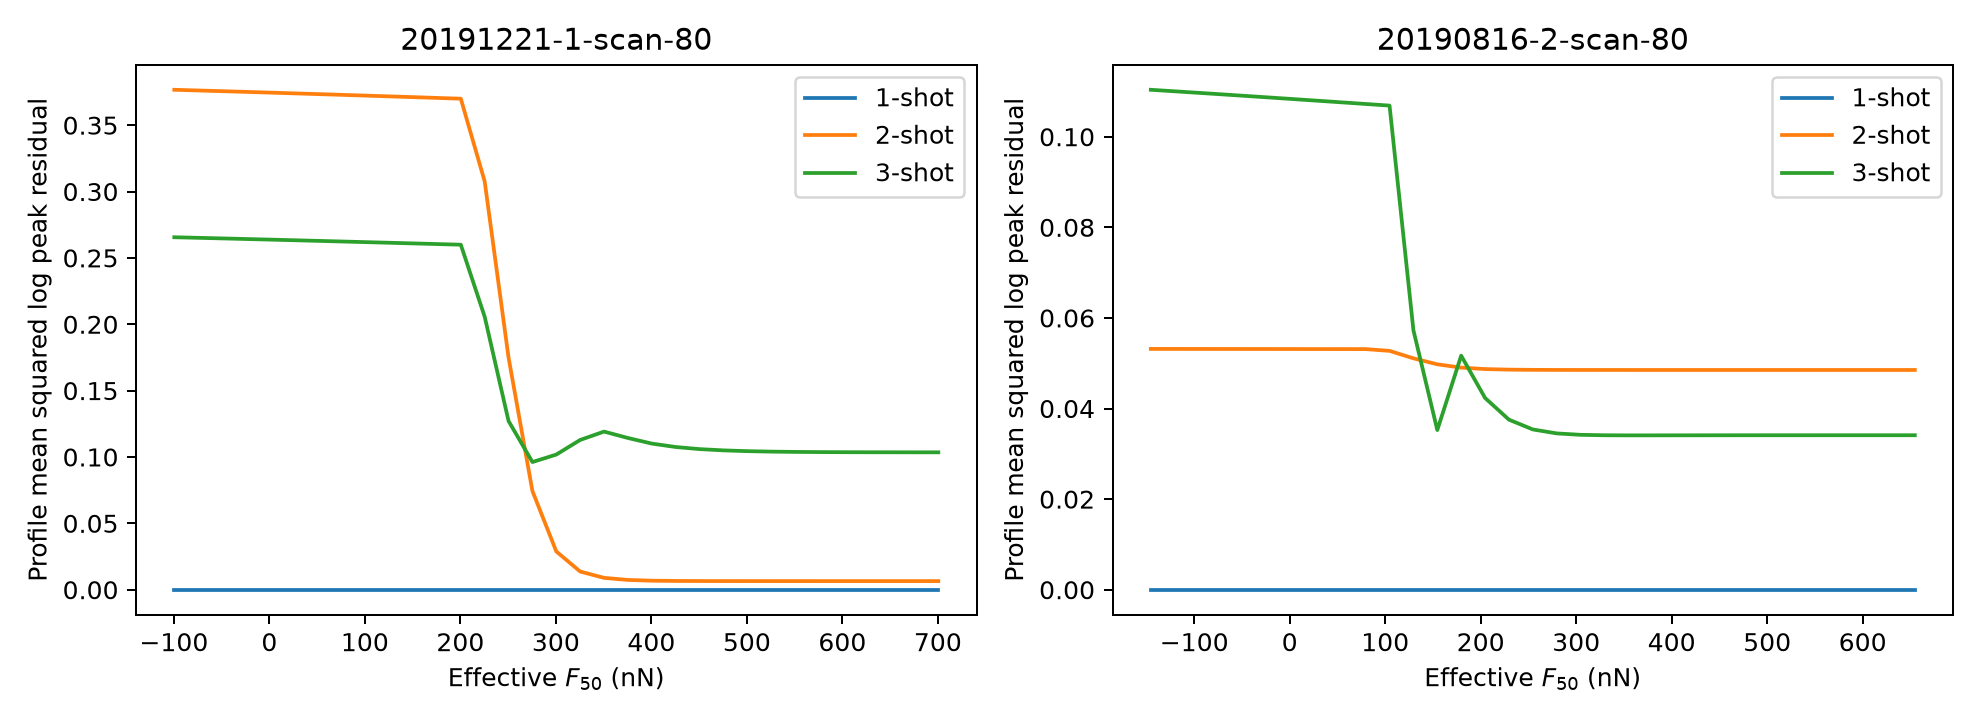

Source data for this figure (header and first rows):
channel, cell_id, k_shot, f50_offset_nN, F50_eff_nN, profile_log_sse, profile_sf_nN
mp1, 20191221-1-scan-80, 1, -200.0, -99.55, 0.0, 25.0
mp1, 20191221-1-scan-80, 1, -175.0, -74.55, 0.0, 25.0
mp1, 20191221-1-scan-80, 1, -150.0, -49.55, 0.0, 25.0
mp1, 20191221-1-scan-80, 1, -125.0, -24.55, 0.0, 25.0
mp1, 20191221-1-scan-80, 1, -100.0, 0.4466, 0.0, 25.0
mp1, 20191221-1-scan-80, 1, -75.0, 25.45, 0.0, 25.0
mp1, 20191221-1-scan-80, 1, -50.0, 50.45, 0.0, 25.0
mp1, 20191221-1-scan-80, 1, -25.0, 75.45, 0.0, 25.0
mp1, 20191221-1-scan-80, 1, 0.0, 100.4, 0.0, 25.0
mp1, 20191221-1-scan-80, 1, 25.0, 125.4, 0.0, 25.0
mp1, 20191221-1-scan-80, 1, 50.0, 150.4, 0.0, 25.0
mp1, 20191221-1-scan-80, 1, 75.0, 175.4, 0.0, 25.0
mp1, 20191221-1-scan-80, 1, 100.0, 200.4, 0.0, 25.0
mp1, 20191221-1-scan-80, 1, 125.0, 225.4, 0.0, 25.0
mp1, 20191221-1-scan-80, 1, 150.0, 250.4, 0.0, 25.0
mp1, 20191221-1-scan-80, 1, 175.0, 275.4, 0.0, 25.0
mp1, 20191221-1-scan-80, 1, 200.0, 300.4, 0.0, 25.0
mp1, 20191221-1-scan-80, 1, 225.0, 325.4, 0.0, 25.0
mp1, 20191221-1-scan-80, 1, 250.0, 350.4, 0.0, 25.0
mp1, 20191221-1-scan-80, 1, 275.0, 375.4, 0.0, 25.0
mp1, 20191221-1-scan-80, 1, 300.0, 400.4, 0.0, 25.0
mp1, 20191221-1-scan-80, 1, 325.0, 425.4, 0.0, 25.0
mp1, 20191221-1-scan-80, 1, 350.0, 450.4, 0.0, 25.0
mp1, 20191221-1-scan-80, 1, 375.0, 475.4, 0.0, 25.0
mp1, 20191221-1-scan-80, 1, 400.0, 500.4, 0.0, 25.0
mp1, 20191221-1-scan-80, 1, 425.0, 525.4, 0.0, 25.0
mp1, 20191221-1-scan-80, 1, 450.0, 550.4, 0.0, 25.0
mp1, 20191221-1-scan-80, 1, 475.0, 575.4, 0.0, 25.0
mp1, 20191221-1-scan-80, 1, 500.0, 600.4, 0.0, 25.0
mp1, 20191221-1-scan-80, 1, 525.0, 625.4, 0.0, 25.0
mp1, 20191221-1-scan-80, 1, 550.0, 650.4, 0.0, 25.0
mp1, 20191221-1-scan-80, 1, 575.0, 675.4, 0.0, 25.0
mp1, 20191221-1-scan-80, 1, 600.0, 700.4, 0.0, 25.0
mp1, 20191221-1-scan-80, 2, -200.0, -99.55, 0.3767, 450.0
mp1, 20191221-1-scan-80, 2, -175.0, -74.55, 0.3761, 450.0
mp1, 20191221-1-scan-80, 2, -150.0, -49.55, 0.3756, 450.0
mp1, 20191221-1-scan-80, 2, -125.0, -24.55, 0.3751, 450.0
mp1, 20191221-1-scan-80, 2, -100.0, 0.4466, 0.3745, 450.0
mp1, 20191221-1-scan-80, 2, -75.0, 25.45, 0.374, 450.0
mp1, 20191221-1-scan-80, 2, -50.0, 50.45, 0.3734, 450.0
mp1, 20191221-1-scan-80, 2, -25.0, 75.45, 0.3729, 450.0
mp1, 20191221-1-scan-80, 2, 0.0, 100.4, 0.3723, 450.0
mp1, 20191221-1-scan-80, 2, 25.0, 125.4, 0.3717, 450.0
mp1, 20191221-1-scan-80, 2, 50.0, 150.4, 0.3711, 450.0
mp1, 20191221-1-scan-80, 2, 75.0, 175.4, 0.3705, 450.0
mp1, 20191221-1-scan-80, 2, 100.0, 200.4, 0.3699, 450.0
mp1, 20191221-1-scan-80, 2, 125.0, 225.4, 0.3076, 25.0
mp1, 20191221-1-scan-80, 2, 150.0, 250.4, 0.1749, 25.0
mp1, 20191221-1-scan-80, 2, 175.0, 275.4, 0.07433, 25.0
mp1, 20191221-1-scan-80, 2, 200.0, 300.4, 0.02881, 25.0
mp1, 20191221-1-scan-80, 2, 225.0, 325.4, 0.01367, 25.0
mp1, 20191221-1-scan-80, 2, 250.0, 350.4, 0.008926, 25.0
mp1, 20191221-1-scan-80, 2, 275.0, 375.4, 0.007349, 25.0
mp1, 20191221-1-scan-80, 2, 300.0, 400.4, 0.006796, 25.0
mp1, 20191221-1-scan-80, 2, 325.0, 425.4, 0.006596, 25.0
mp1, 20191221-1-scan-80, 2, 350.0, 450.4, 0.006523, 25.0
mp1, 20191221-1-scan-80, 2, 375.0, 475.4, 0.006497, 25.0
mp1, 20191221-1-scan-80, 2, 400.0, 500.4, 0.006487, 25.0
mp1, 20191221-1-scan-80, 2, 425.0, 525.4, 0.006483, 25.0
mp1, 20191221-1-scan-80, 2, 450.0, 550.4, 0.006482, 25.0
... 138 more rows
